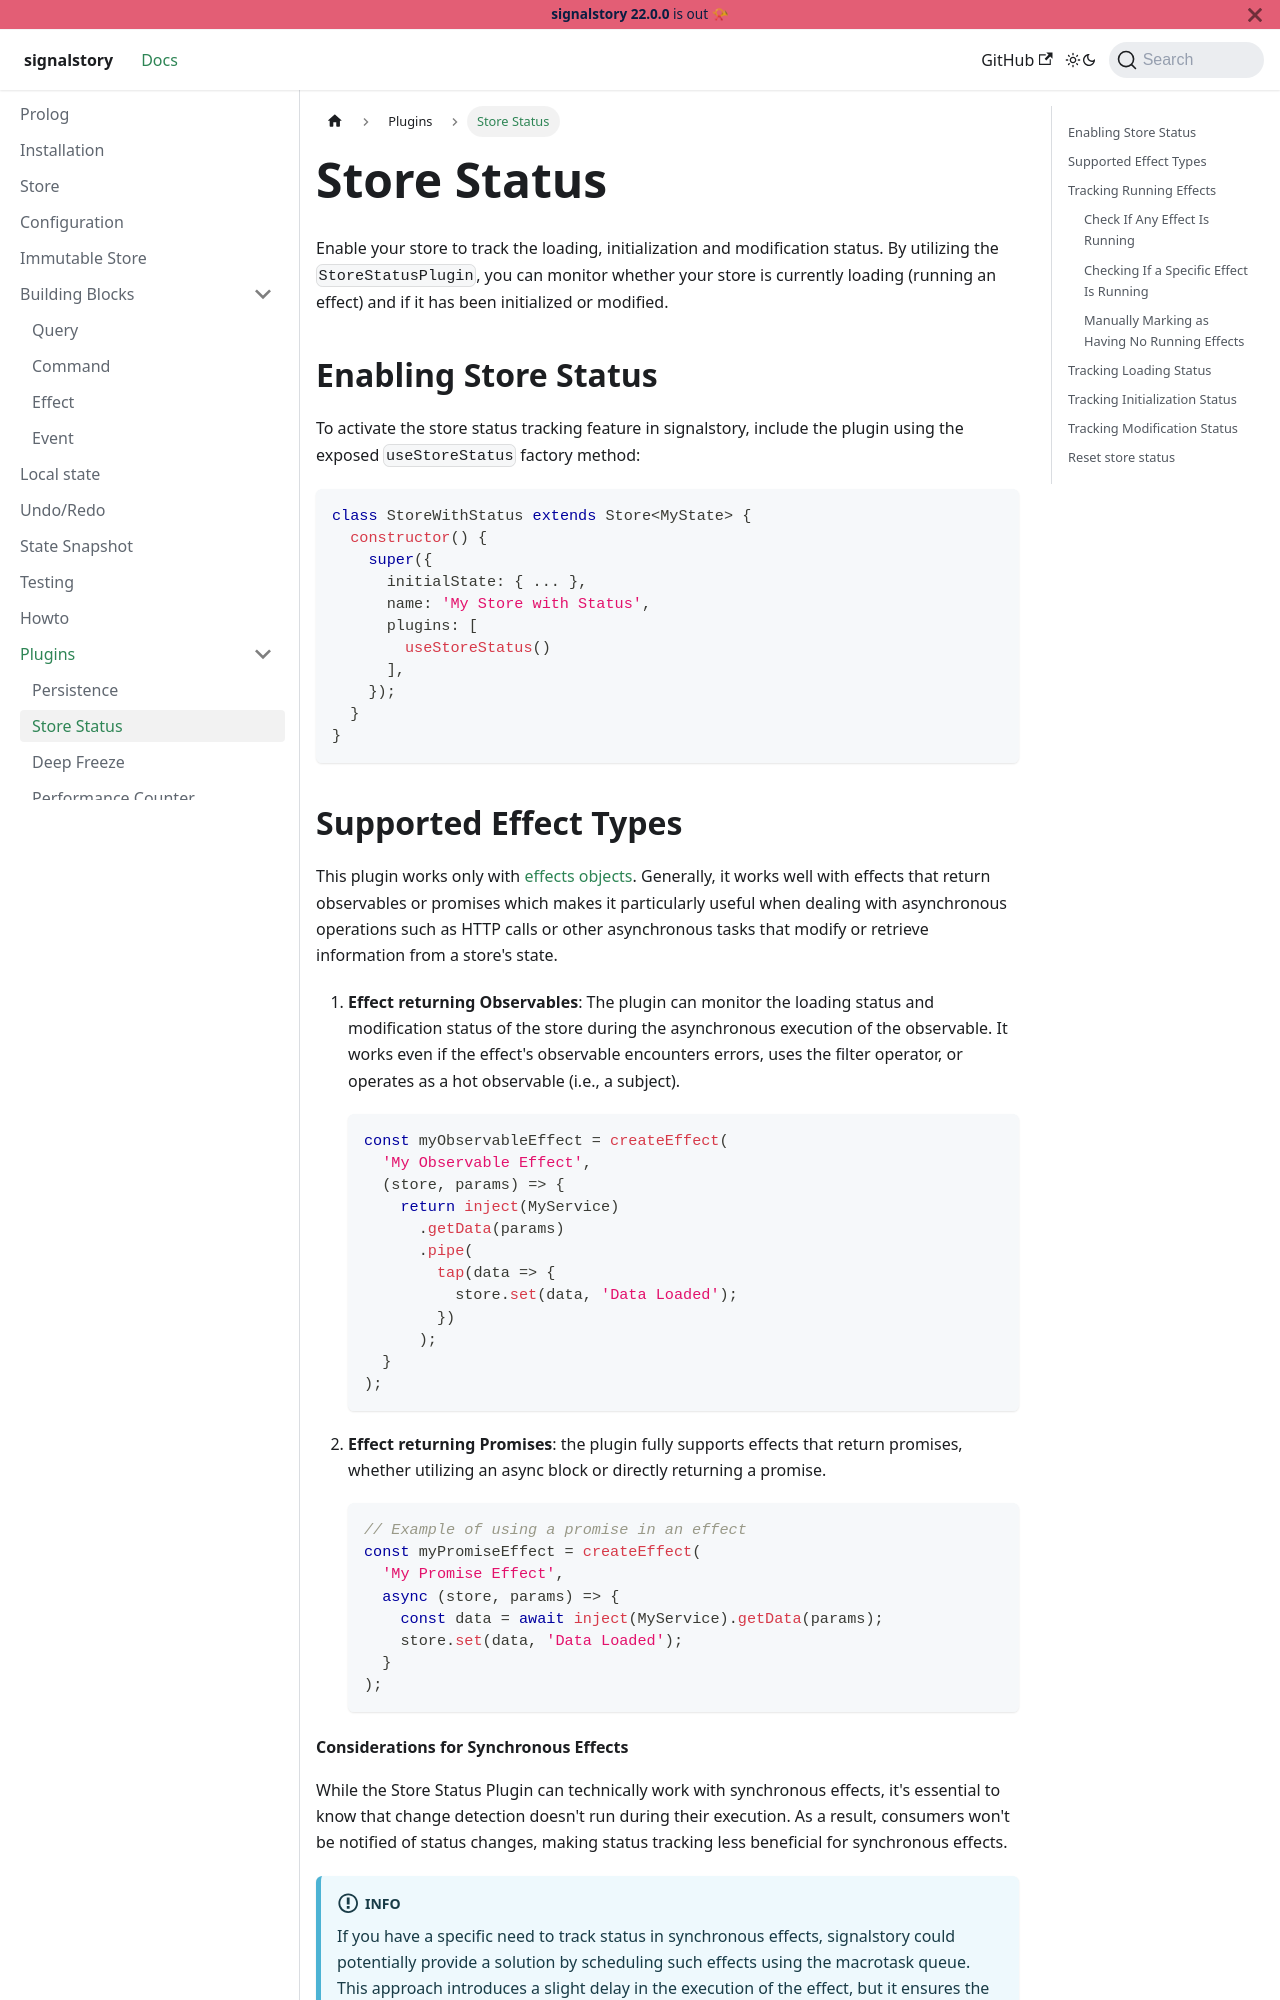

repository: zuriscript/signalstory · page: docs/plugins/status.html · generator: docusaurus

---
sidebar_position: 2
---

# Store Status

Enable your store to track the loading, initialization and modification status. By utilizing the `StoreStatusPlugin`, you can monitor whether your store is currently loading (running an effect) and if it has been initialized or modified.

## Enabling Store Status

To activate the store status tracking feature in signalstory, include the plugin using the exposed `useStoreStatus` factory method:

```typescript
class StoreWithStatus extends Store<MyState> {
  constructor() {
    super({
      initialState: { ... },
      name: 'My Store with Status',
      plugins: [
        useStoreStatus()
      ],
    });
  }
}
```

## Supported Effect Types

This plugin works only with [effects objects](../building-blocks/effect.md#effect-objects). Generally, it works well with effects that return observables or promises which makes it particularly useful when dealing with asynchronous operations such as HTTP calls or other asynchronous tasks that modify or retrieve information from a store's state.

1. **Effect returning Observables**: The plugin can monitor the loading status and modification status of the store during the asynchronous execution of the observable. It works even if the effect's observable encounters errors, uses the filter operator, or operates as a hot observable (i.e., a subject).

   ```typescript
   const myObservableEffect = createEffect(
     'My Observable Effect',
     (store, params) => {
       return inject(MyService)
         .getData(params)
         .pipe(
           tap(data => {
             store.set(data, 'Data Loaded');
           })
         );
     }
   );
   ```

2. **Effect returning Promises**: the plugin fully supports effects that return promises, whether utilizing an async block or directly returning a promise.

   ```typescript
   // Example of using a promise in an effect
   const myPromiseEffect = createEffect(
     'My Promise Effect',
     async (store, params) => {
       const data = await inject(MyService).getData(params);
       store.set(data, 'Data Loaded');
     }
   );
   ```
